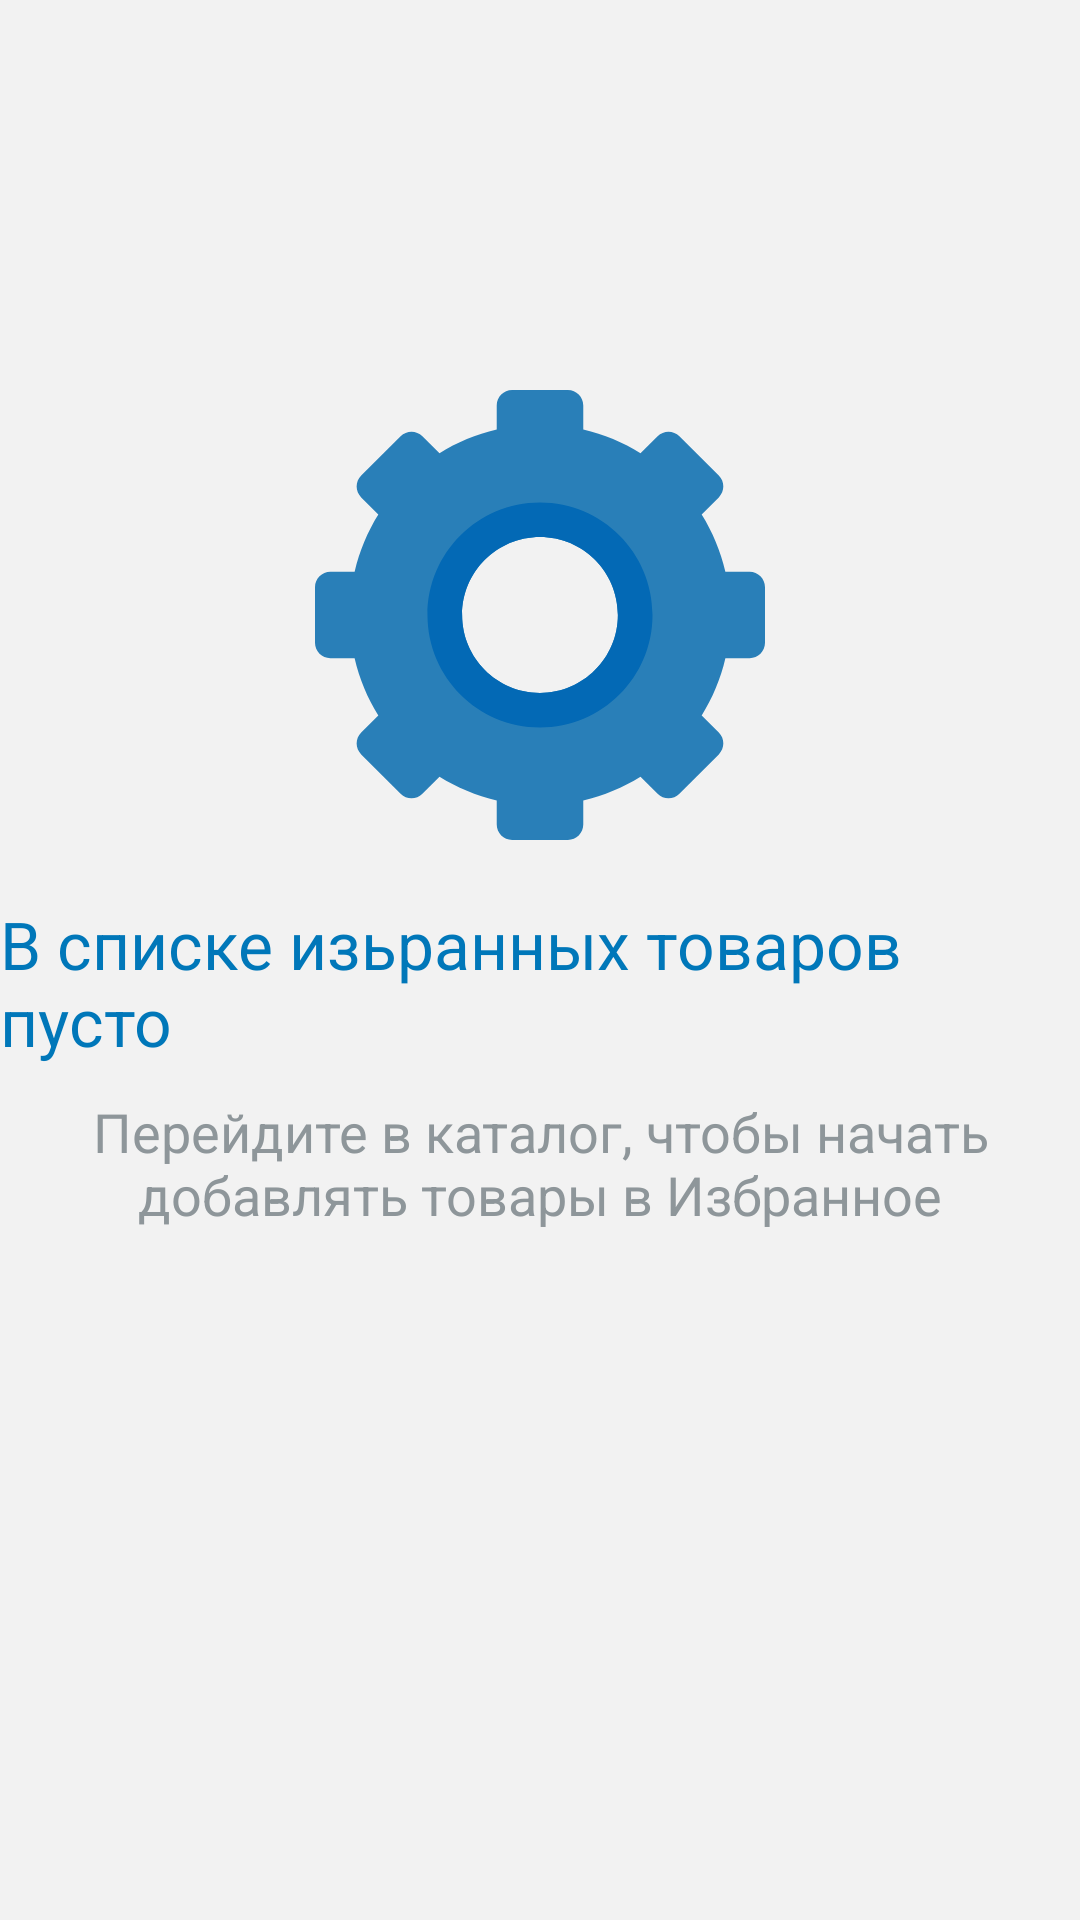

Android layout source for this screen:
<!-- AndroidManifest.xml: application theme Theme.MedicineSearch -->
<!-- res/layout/fragment_favorites.xml -->
<?xml version="1.0" encoding="utf-8"?>
<androidx.constraintlayout.widget.ConstraintLayout xmlns:android="http://schemas.android.com/apk/res/android"
    xmlns:app="http://schemas.android.com/apk/res-auto"
    xmlns:tools="http://schemas.android.com/tools"
    android:layout_width="match_parent"
    android:layout_height="match_parent"
    android:background="#F2F2F2"
    tools:context="uz.company.medicinesearch.ui.fragments.FavoritesFragment">


    <ImageView
        android:id="@+id/imageView2"
        android:layout_width="150dp"
        android:layout_height="150dp"
        android:layout_marginBottom="230dp"
        android:src="@drawable/ic_gear"
        app:layout_constraintBottom_toBottomOf="parent"
        app:layout_constraintLeft_toLeftOf="parent"
        app:layout_constraintRight_toRightOf="parent"
        app:layout_constraintTop_toTopOf="parent" />

    <TextView
        android:id="@+id/textView2"
        android:layout_width="wrap_content"
        android:layout_height="wrap_content"
        android:layout_marginTop="20dp"
        android:text="В списке изьранных товаров пусто"
        android:textColor="#0077B9"
        android:textSize="22sp"
        app:layout_constraintLeft_toLeftOf="parent"
        app:layout_constraintRight_toRightOf="parent"
        app:layout_constraintTop_toBottomOf="@+id/imageView2" />

    <TextView
        android:id="@+id/textView3"
        android:layout_width="wrap_content"
        android:layout_height="wrap_content"
        android:layout_marginTop="10dp"
        android:layout_marginBottom="300dp"
        android:text="Перейдите в каталог, чтобы начать
                        добавлять товары в Избранное"
        android:textAlignment="center"
        android:textColor="#8E969A"
        android:textSize="18sp"
        app:layout_constraintLeft_toLeftOf="parent"
        app:layout_constraintRight_toRightOf="parent"
        app:layout_constraintTop_toBottomOf="@+id/textView2" />
</androidx.constraintlayout.widget.ConstraintLayout>
<!-- resources referenced by this layout -->
<resources>
  <!-- drawable ic_gear (drawable) -->
  <vector xmlns:android="http://schemas.android.com/apk/res/android"
      android:width="512dp"
      android:height="512dp"
      android:viewportWidth="52"
      android:viewportHeight="52">
    <path
        android:pathData="M50.219,21h-2.797c-0.552,-2.375 -1.486,-4.602 -2.739,-6.613l1.978,-1.978c0.695,-0.695 0.695,-1.823 0,-2.518l-4.553,-4.553c-0.695,-0.695 -1.823,-0.695 -2.518,0l-1.978,1.978C35.602,6.064 33.375,5.13 31,4.578V1.781C31,0.797 30.203,0 29.219,0h-6.439C21.797,0 21,0.797 21,1.781v2.797c-2.375,0.552 -4.602,1.486 -6.613,2.739L12.41,5.339c-0.695,-0.695 -1.823,-0.695 -2.518,0L5.339,9.892c-0.695,0.695 -0.695,1.823 0,2.518l1.978,1.978C6.064,16.398 5.13,18.625 4.578,21H1.781C0.797,21 0,21.797 0,22.781v6.439C0,30.203 0.797,31 1.781,31h2.797c0.552,2.375 1.486,4.602 2.739,6.613L5.339,39.59c-0.695,0.696 -0.695,1.823 0,2.518l4.553,4.553c0.695,0.695 1.823,0.695 2.518,0l1.978,-1.978c2.011,1.252 4.238,2.187 6.613,2.739v2.797C21,51.203 21.797,52 22.781,52h6.439C30.203,52 31,51.203 31,50.219v-2.797c2.375,-0.552 4.602,-1.486 6.613,-2.739l1.978,1.978c0.695,0.695 1.823,0.695 2.518,0l4.553,-4.553c0.695,-0.695 0.695,-1.823 0,-2.518l-1.978,-1.978c1.252,-2.01 2.186,-4.238 2.739,-6.613h2.797C51.203,31 52,30.203 52,29.219v-6.439C52,21.797 51.203,21 50.219,21zM26,35c-4.971,0 -9,-4.03 -9,-9c0,-4.971 4.029,-9 9,-9s9,4.029 9,9C35,30.97 30.971,35 26,35z"
        android:fillColor="#297FB8"/>
    <path
        android:pathData="M26,13c-7.18,0 -13,5.82 -13,13s5.82,13 13,13s13,-5.82 13,-13S33.18,13 26,13zM26,35c-4.971,0 -9,-4.03 -9,-9c0,-4.971 4.029,-9 9,-9s9,4.029 9,9C35,30.97 30.971,35 26,35z"
        android:fillColor="#0369B5"/>
  </vector>
  <style name="Theme.MedicineSearch" parent="Theme.MaterialComponents.DayNight.NoActionBar">
          
          <item name="colorPrimary">@color/purple_500</item>
          <item name="colorPrimaryVariant">@color/purple_700</item>
          <item name="colorOnPrimary">@color/white</item>
          
          <item name="colorSecondary">@color/teal_200</item>
          <item name="colorSecondaryVariant">@color/teal_700</item>
          <item name="colorOnSecondary">@color/white</item>
  
          
          <item name="android:statusBarColor" tools:targetApi="l">?attr/colorPrimaryVariant</item>
          <item name="colorControlNormal">@android:color/white</item>
          
      </style>
  <color name="purple_500">#FF6200EE</color>
  <color name="purple_700">#FF3700B3</color>
  <color name="white">#FFFFFFFF</color>
  <color name="teal_200">#FF03DAC5</color>
  <color name="teal_700">#FF018786</color>
</resources>
